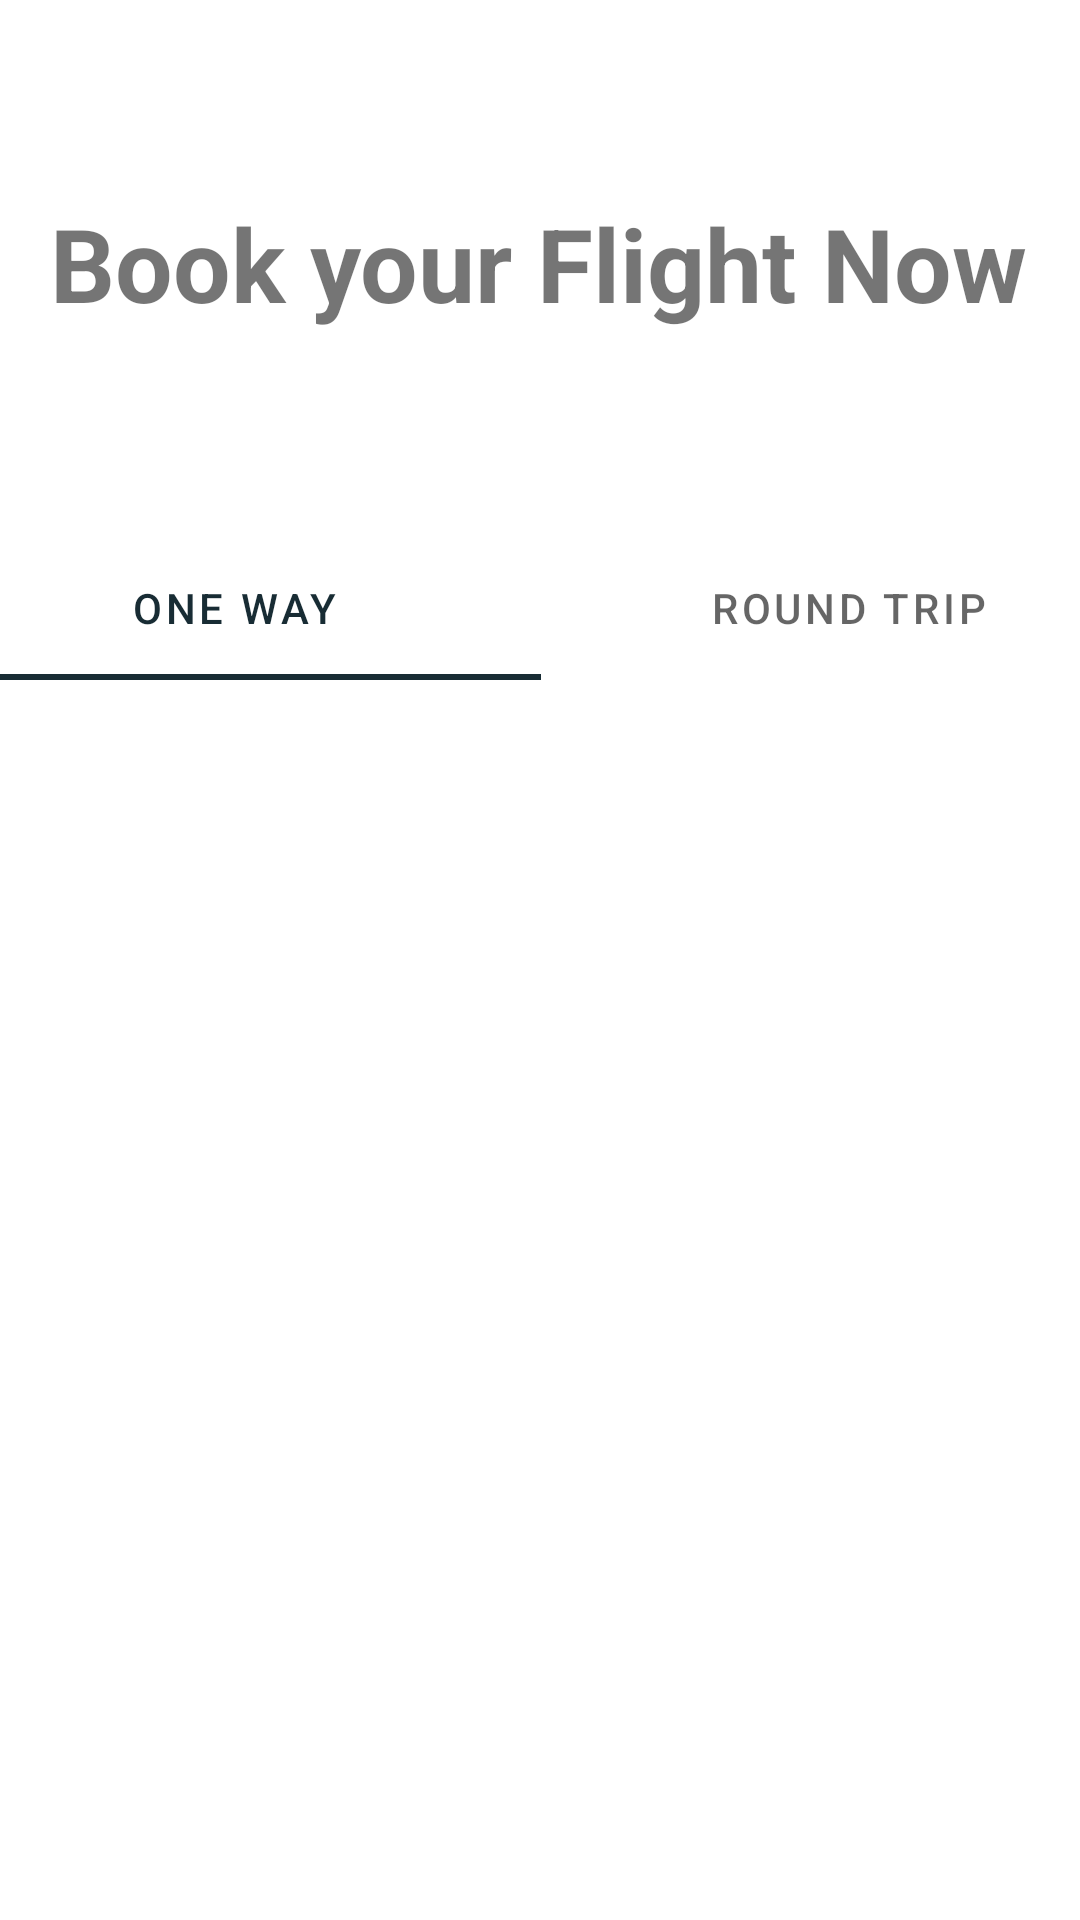

Layout XML and referenced resources for this Android screen:
<!-- AndroidManifest.xml: application theme Theme.DDR -->
<!-- res/layout/fragment_flights.xml -->
<?xml version="1.0" encoding="utf-8"?>
<androidx.constraintlayout.widget.ConstraintLayout xmlns:android="http://schemas.android.com/apk/res/android"
    xmlns:app="http://schemas.android.com/apk/res-auto"
    xmlns:tools="http://schemas.android.com/tools"
    android:id="@+id/main"
    android:layout_width="match_parent"
    android:layout_height="match_parent"
    android:backgroundTint="@color/white"
    tools:context=".ui.home.FlightsFragment">
    <FrameLayout
        android:id="@+id/fragment_container"
        android:layout_width="match_parent"
        android:layout_height="match_parent"/>

    <TextView
        android:id="@+id/bookYourFlightText"
        android:layout_width="wrap_content"
        android:layout_height="wrap_content"
        android:layout_marginTop="65dp"
        android:autoSizeMaxTextSize="45dp"
        android:text="Book your Flight Now"
        android:textSize="34sp"
        android:textStyle="bold"
        app:layout_constraintEnd_toEndOf="parent"
        app:layout_constraintHorizontal_bias="0.494"
        app:layout_constraintStart_toStartOf="parent"
        app:layout_constraintTop_toTopOf="parent" />

    <com.google.android.material.tabs.TabLayout
        android:id="@+id/tabLayout"
        android:layout_width="409dp"
        android:layout_height="wrap_content"
        android:layout_marginTop="184dp"
        android:layout_marginBottom="3dp"
        app:layout_constraintBottom_toTopOf="@+id/viewPager"
        app:layout_constraintEnd_toEndOf="parent"
        app:layout_constraintHorizontal_bias="0.5"
        app:layout_constraintStart_toStartOf="parent"
        app:layout_constraintTop_toTopOf="parent">

        <com.google.android.material.tabs.TabItem
            android:layout_width="wrap_content"
            android:layout_height="wrap_content"
            android:background="@color/principal"
            android:backgroundTintMode="add"
            android:foregroundTint="@color/principal"
            android:text="One Way"
            android:textStyle="bold"
            tools:layout_editor_absoluteX="-2dp"
            tools:layout_editor_absoluteY="112dp" />

        <com.google.android.material.tabs.TabItem
            android:layout_width="wrap_content"
            android:layout_height="wrap_content"
            android:textStyle="bold"
            android:text="Round Trip" />


    </com.google.android.material.tabs.TabLayout>

    <androidx.viewpager2.widget.ViewPager2
        android:id="@+id/viewPager"
        android:layout_width="0dp"
        android:layout_height="0dp"
        android:layout_marginStart="1dp"
        android:layout_marginTop="224dp"
        android:layout_marginEnd="1dp"
        app:layout_constraintBottom_toBottomOf="parent"
        app:layout_constraintEnd_toEndOf="parent"
        app:layout_constraintHorizontal_bias="0.0"
        app:layout_constraintStart_toStartOf="parent"
        app:layout_constraintTop_toTopOf="parent"
        app:layout_constraintVertical_bias="0.0" />

    <TextView
        android:id="@+id/roundTripButton"
        android:layout_width="205dp"
        android:layout_height="37dp"
        android:background="@color/principal"
        android:visibility="invisible"
        app:layout_constraintBottom_toBottomOf="parent"
        app:layout_constraintEnd_toEndOf="parent"
        app:layout_constraintHorizontal_bias="0.009"
        app:layout_constraintStart_toStartOf="parent"
        app:layout_constraintTop_toTopOf="parent"
        app:layout_constraintVertical_bias="0.207" />

    <TextView
        android:id="@+id/oneWayButton"
        android:layout_width="205dp"
        android:layout_height="37dp"
        android:visibility="invisible"
        app:layout_constraintBottom_toBottomOf="parent"
        app:layout_constraintEnd_toEndOf="parent"
        app:layout_constraintHorizontal_bias="1.0"
        app:layout_constraintStart_toStartOf="parent"
        app:layout_constraintTop_toTopOf="parent"
        app:layout_constraintVertical_bias="0.207" />

</androidx.constraintlayout.widget.ConstraintLayout>
<!-- resources referenced by this layout -->
<resources>
  <color name="principal">#1C2D35</color>
  <color name="white">#FFFFFFFF</color>
  <style name="Theme.DDR" parent="Theme.MaterialComponents.DayNight.DarkActionBar">
          <item name="android:windowBackground">@color/white</item>
          
          <item name="colorPrimary">@color/verdeProyect</item>
          <item name="colorPrimaryVariant">@color/purple_700</item>
          <item name="colorOnPrimary">@color/white</item>
          
          <item name="colorSecondary">@color/teal_200</item>
          <item name="colorSecondaryVariant">@color/teal_700</item>
          <item name="colorOnSecondary">@color/verdeProyect</item>
          
          <item name="android:statusBarColor">?attr/colorPrimary</item>
          
      </style>
  <color name="verdeProyect">#182c34</color>
  <color name="purple_700">#FF3700B3</color>
  <color name="teal_200">#FF03DAC5</color>
  <color name="teal_700">#FF018786</color>
</resources>
